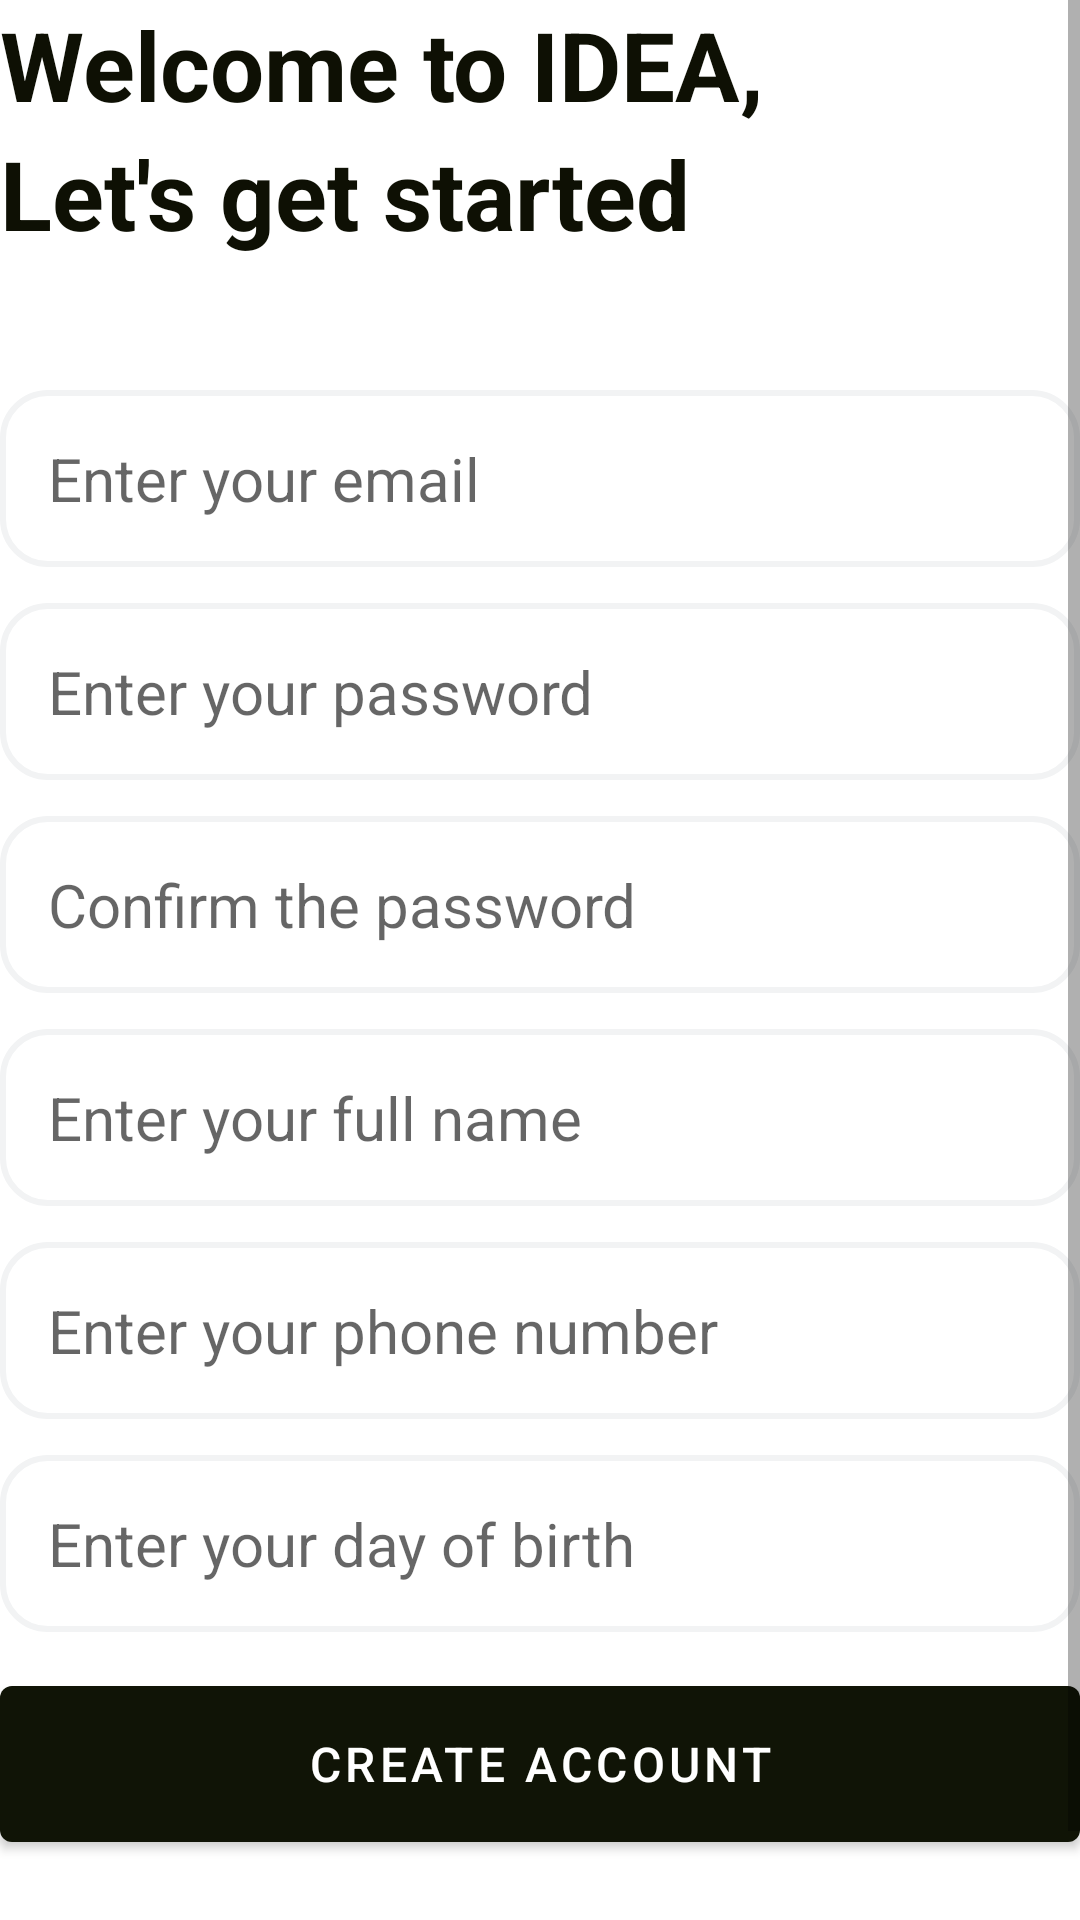

Android layout source for this screen:
<!-- AndroidManifest.xml: application theme Theme.MyApplication -->
<!-- res/layout/activity_register.xml -->
<?xml version="1.0" encoding="utf-8"?>
<RelativeLayout xmlns:android="http://schemas.android.com/apk/res/android"
    xmlns:app="http://schemas.android.com/apk/res-auto"
    xmlns:tools="http://schemas.android.com/tools"
    android:layout_width="match_parent"
    android:layout_height="match_parent"
    android:layout_marginHorizontal="16dp"
    android:layout_marginVertical="16dp"
    tools:context=".RegisterActivity">

    <ScrollView
        android:layout_width="match_parent"
        android:layout_height="match_parent">

        <LinearLayout
            android:layout_width="match_parent"
            android:layout_height="wrap_content"
            android:orientation="vertical" >

            <LinearLayout
                android:id="@+id/welcome"
                android:layout_width="match_parent"
                android:layout_height="wrap_content"
                android:orientation="vertical">

                <TextView

                    android:layout_width="match_parent"
                    android:layout_height="wrap_content"
                    android:text="Welcome to IDEA,"
                    android:textColor="@color/primary_color"
                    android:textSize="32dp"
                    android:textStyle="bold"></TextView>

                <TextView
                    android:layout_width="match_parent"
                    android:layout_height="wrap_content"
                    android:text="Let's get started"
                    android:textColor="@color/primary_color"
                    android:textSize="32dp"
                    android:textStyle="bold"></TextView>
            </LinearLayout>

            <LinearLayout
                android:id="@+id/form"
                android:layout_width="match_parent"
                android:layout_height="wrap_content"
                android:layout_marginVertical="32dp"
                android:orientation="vertical">

                <EditText
                    android:id="@+id/email"
                    android:layout_width="match_parent"
                    android:layout_height="match_parent"
                    android:layout_marginTop="12dp"
                    android:background="@drawable/rounded"
                    android:hint="Enter your email"
                    android:inputType="textEmailAddress"
                    android:padding="16dp"
                    android:textSize="20sp"></EditText>

                <EditText
                    android:id="@+id/password"
                    android:layout_width="match_parent"
                    android:layout_height="match_parent"
                    android:layout_marginTop="12dp"
                    android:background="@drawable/rounded"
                    android:hint="Enter your password"
                    android:inputType="textPassword"
                    android:padding="16dp"
                    android:textSize="20sp"></EditText>

                <EditText
                    android:id="@+id/password_confirm"
                    android:layout_width="match_parent"
                    android:layout_height="match_parent"
                    android:layout_marginTop="12dp"
                    android:background="@drawable/rounded"
                    android:hint="Confirm the password"
                    android:inputType="textPassword"
                    android:padding="16dp"
                    android:textSize="20sp"></EditText>

                <EditText
                    android:id="@+id/full_name"
                    android:layout_width="match_parent"
                    android:layout_height="match_parent"
                    android:layout_marginTop="12dp"
                    android:background="@drawable/rounded"
                    android:hint="Enter your full name"
                    android:inputType="textPersonName"
                    android:padding="16dp"
                    android:textSize="20sp"></EditText>

                <EditText
                    android:id="@+id/phone_number"
                    android:layout_width="match_parent"
                    android:layout_height="match_parent"
                    android:layout_marginTop="12dp"
                    android:background="@drawable/rounded"
                    android:hint="Enter your phone number"
                    android:inputType="text|phone"
                    android:padding="16dp"
                    android:textSize="20sp"></EditText>

                <EditText
                    android:id="@+id/dob"
                    android:layout_width="match_parent"
                    android:layout_height="match_parent"
                    android:layout_marginTop="12dp"
                    android:background="@drawable/rounded"
                    android:hint="Enter your day of birth"
                    android:inputType="text|date"
                    android:padding="16dp"
                    android:textSize="20sp"></EditText>

                <com.google.android.material.button.MaterialButton
                    android:id="@+id/create_accountBtn"
                    android:layout_width="match_parent"
                    android:layout_height="64dp"
                    android:layout_marginTop="12dp"
                    android:padding="12dp"
                    android:text="Create Account"
                    android:textSize="16sp"></com.google.android.material.button.MaterialButton>

                <ProgressBar
                    android:id="@+id/progress_bar"
                    android:layout_width="24dp"
                    android:layout_height="64dp"
                    android:layout_gravity="center"
                    android:layout_marginTop="12dp"
                    android:visibility="gone">

                </ProgressBar>

            </LinearLayout>

            <LinearLayout
                android:layout_width="match_parent"
                android:layout_height="wrap_content"
                android:gravity="center"
                android:orientation="vertical">

                <TextView
                    android:id="@+id/login"
                    android:layout_width="wrap_content"
                    android:layout_height="wrap_content"
                    android:text="Already have an account? Login"
                    android:textStyle="bold">

                </TextView>
            </LinearLayout>

        </LinearLayout>
    </ScrollView>

</RelativeLayout>
<!-- resources referenced by this layout -->
<resources>
  <color name="primary_color">#0E1004</color>
  <!-- drawable rounded (drawable) -->
  <?xml version="1.0" encoding="utf-8"?>
  <shape xmlns:android="http://schemas.android.com/apk/res/android">
      <corners android:radius="15dp" />
      <stroke android:width="2dp" android:color="@color/tertiary_color"/>
  </shape>
  <style name="Theme.MyApplication" parent="Theme.MaterialComponents.DayNight.NoActionBar">
          
          <item name="colorPrimary">@color/application_color</item>
          <item name="colorPrimaryVariant">@color/primary_color</item>
          <item name="colorOnPrimary">@color/white</item>
          
          <item name="colorSecondary">@color/teal_200</item>
          <item name="colorSecondaryVariant">@color/teal_700</item>
          <item name="colorOnSecondary">@color/black</item>
          
          <item name="android:statusBarColor">?attr/colorPrimaryVariant</item>
          
      </style>
  <color name="tertiary_color">#F2F3F4</color>
  <color name="application_color">#101406</color>
  <color name="white">#FFFFFFFF</color>
  <color name="teal_200">#FF03DAC5</color>
  <color name="teal_700">#FF018786</color>
  <color name="black">#FF000000</color>
</resources>
